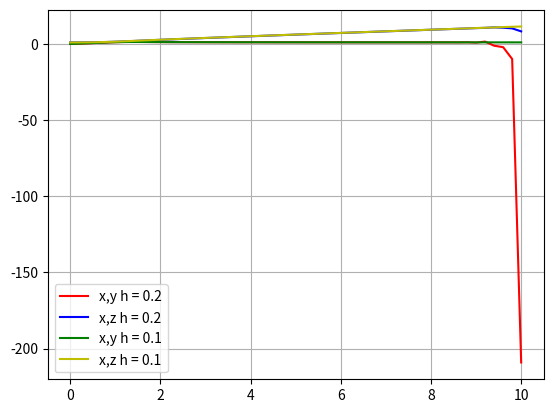

The script that saved this image:
import numpy as np
import matplotlib.pyplot as plt


def f1(x, y, z):
    return (1-y**2)*z + y

def f2(x, y, z):
    return z


def euler_method_system(x0, xn, y0, z0, h, f1, f2):
    x = np.arange(x0, xn + h, h)
    y = np.zeros(x.shape)
    z = np.zeros(x.shape)

    z[0] = y0
    z[0] = z0
    n = len(x)

    for i in range(0, n - 1):
        y[i + 1] = y[i] + f1(x[i], y[i], z[i]) * h
        z[i + 1] = z[i] + f2(x[i], z[i], y[i]) * h

    return (x, y, z)

x,y,z = euler_method_system(0,10,1,1,0.2,f1,f2)
x1,y1,z1 = euler_method_system(0,10,1,1,0.1,f1,f2)

plt.plot(x,y,'r-', label = 'x,y h = 0.2')
plt.plot(x,z,'b-',label = 'x,z h = 0.2')
plt.plot(x1,y1,'g-',label = 'x,y h = 0.1')
plt.plot(x1,z1,'y-',label = 'x,z h = 0.1')
plt.grid('True'); plt.xlabel = 'X';plt.ylabel = 'Y'
plt.legend()
plt.show()
